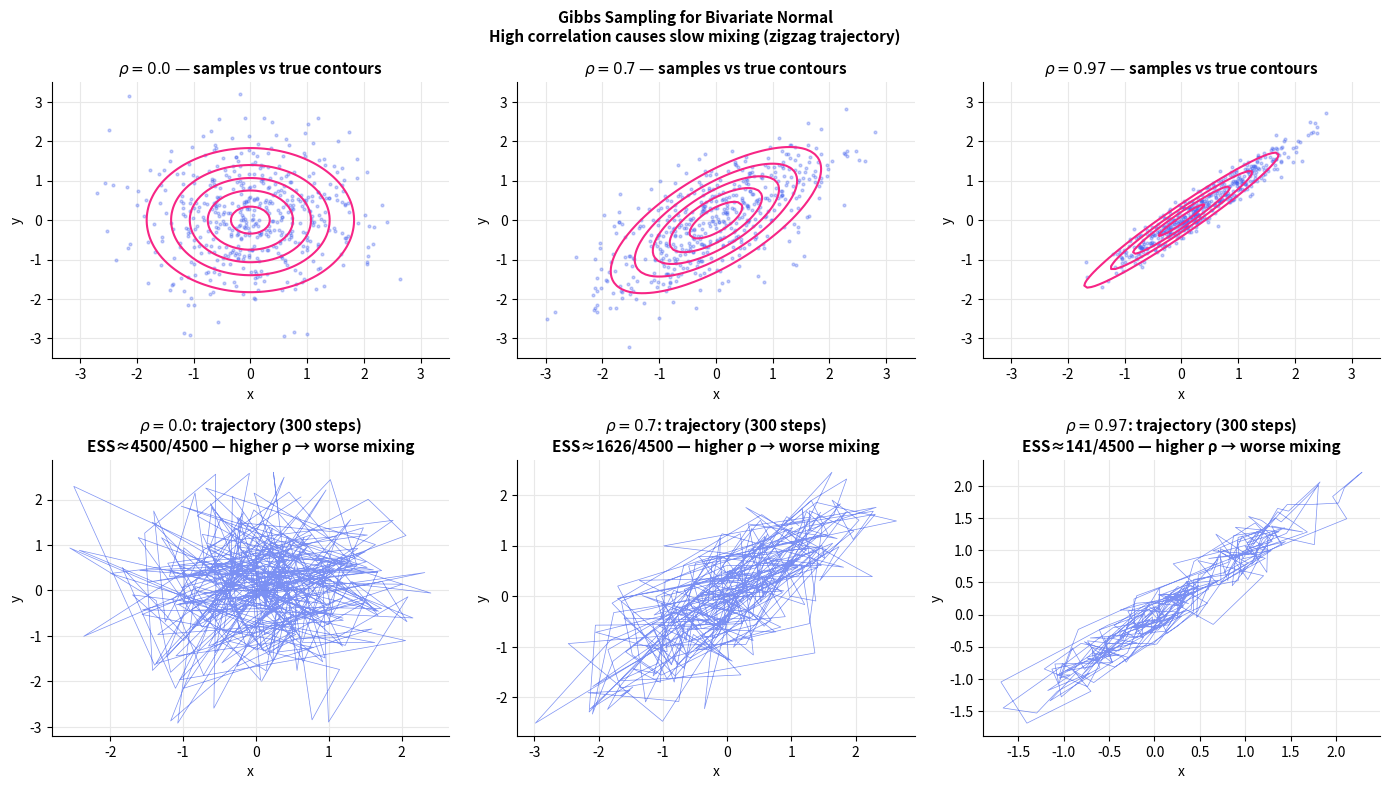
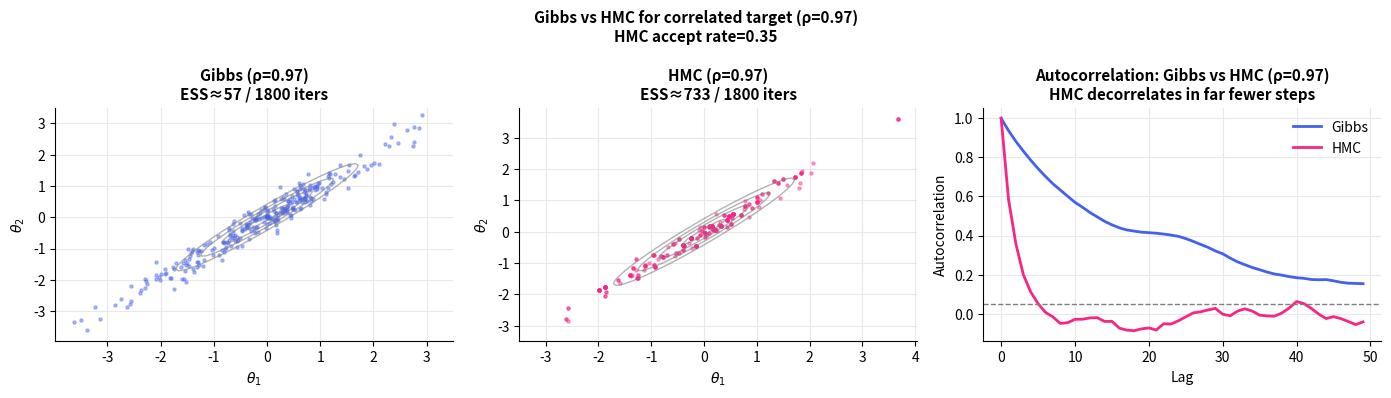

Write Python code to recreate these figures, in order.
import numpy as np
import matplotlib.pyplot as plt
from scipy import stats

plt.rcParams.update({
    'figure.dpi': 130, 'axes.spines.top': False, 'axes.spines.right': False,
    'axes.grid': True, 'grid.color': '#e8e8e8', 'axes.axisbelow': True,
    'axes.titlesize': 11, 'axes.titleweight': 'bold', 'legend.frameon': False,
})
np.random.seed(42)

# ── Gibbs sampler for Normal-Normal model ─────────────────────────────────
# X1,...,Xn | mu ~ N(mu, sigma^2)  -- sigma known
# mu | tau^2 ~ N(mu0, tau^2)       -- conjugate prior
# Full conditionals:
#   mu | X,sigma^2,tau^2 ~ N(mu_n, tau_n^2)
#   (Only 1 parameter here so we'll demo on bivariate Normal)

# Gibbs for bivariate Normal with known rho
# Full conditionals:
#   X | Y=y ~ N(rho*y, 1-rho^2)
#   Y | X=x ~ N(rho*x, 1-rho^2)

def gibbs_bivariate_normal(rho, n_iter, warmup=1000):
    x, y = 0.0, 0.0
    chain_x, chain_y = [x], [y]
    cond_var = 1 - rho**2
    for _ in range(n_iter - 1):
        x = np.random.normal(rho * y, np.sqrt(cond_var))
        y = np.random.normal(rho * x, np.sqrt(cond_var))
        chain_x.append(x); chain_y.append(y)
    return np.array(chain_x[warmup:]), np.array(chain_y[warmup:])

fig, axes = plt.subplots(2, 3, figsize=(14, 8))
rhos = [0.0, 0.7, 0.97]
n_iter_gibbs = 5000; warmup_g = 500

for col, rho in enumerate(rhos):
    cx, cy = gibbs_bivariate_normal(rho, n_iter_gibbs, warmup_g)

    # Scatter of samples vs true contour
    ax0 = axes[0, col]
    ax0.scatter(cx[:500], cy[:500], s=4, alpha=0.3, color='#4361ee')
    # True bivariate normal contour
    x_g = np.linspace(-3.5, 3.5, 100); y_g = np.linspace(-3.5, 3.5, 100)
    XX, YY = np.meshgrid(x_g, y_g)
    Sigma = np.array([[1, rho], [rho, 1]])
    ZZ = stats.multivariate_normal.pdf(np.dstack([XX, YY]), mean=[0,0], cov=Sigma)
    ax0.contour(XX, YY, ZZ, levels=5, colors='#f72585', linewidths=1.5)
    ax0.set_title(f'$\\rho={rho}$ — samples vs true contours')
    ax0.set_xlabel('x'); ax0.set_ylabel('y')

    # Trace plot of x showing autocorrelation
    ax1 = axes[1, col]
    ax1.plot(cx[:300], cy[:300], lw=0.5, alpha=0.7, color='#4361ee')
    ax1.set_xlabel('x'); ax1.set_ylabel('y')
    ess_x = len(cx) / (1 + 2*sum(np.corrcoef(cx[:-k], cx[k:])[0,1] for k in range(1, 50) if np.corrcoef(cx[:-k], cx[k:])[0,1] > 0.05))
    ax1.set_title(f'$\\rho={rho}$: trajectory (300 steps)\nESS≈{ess_x:.0f}/{len(cx)} — higher ρ → worse mixing')

plt.suptitle('Gibbs Sampling for Bivariate Normal\nHigh correlation causes slow mixing (zigzag trajectory)',
             fontsize=11, fontweight='bold')
plt.tight_layout()
plt.show()

# ── HMC implementation from scratch for 2D Normal ─────────────────────────
def hmc_2d(log_prob_and_grad, n_iter, step_size, n_leapfrog, theta_init):
    """
    HMC for 2D target. log_prob_and_grad returns (log_prob, grad).
    """
    theta   = np.array(theta_init, dtype=float)
    chain   = [theta.copy()]
    n_acc   = 0

    for _ in range(n_iter - 1):
        r = np.random.normal(0, 1, 2)       # fresh momentum
        theta_prop = theta.copy()
        r_prop     = r.copy()
        lp_curr, _  = log_prob_and_grad(theta)
        H_curr      = -lp_curr + 0.5 * np.dot(r, r)

        # Leapfrog
        _, grad = log_prob_and_grad(theta_prop)
        r_prop += 0.5 * step_size * grad
        for _ in range(n_leapfrog):
            theta_prop += step_size * r_prop
            _, grad     = log_prob_and_grad(theta_prop)
            r_prop     += step_size * grad
        _, grad = log_prob_and_grad(theta_prop)
        r_prop += 0.5 * step_size * grad

        lp_prop, _  = log_prob_and_grad(theta_prop)
        H_prop      = -lp_prop + 0.5 * np.dot(r_prop, r_prop)

        if np.log(np.random.uniform()) < (H_curr - H_prop):
            theta = theta_prop.copy()
            n_acc += 1
        chain.append(theta.copy())

    return np.array(chain), n_acc / (n_iter - 1)

# Correlated 2D Normal: compare HMC vs Gibbs
rho = 0.97
Sigma_hmc = np.array([[1, rho], [rho, 1]])
Sigma_inv  = np.linalg.inv(Sigma_hmc)

def log_prob_grad(theta):
    lp   = -0.5 * theta @ Sigma_inv @ theta
    grad = -Sigma_inv @ theta
    return lp, grad

n_hmc   = 2000; warmup_hmc = 200
chain_hmc, accept_hmc = hmc_2d(log_prob_grad, n_hmc, step_size=0.3, n_leapfrog=20, theta_init=[0,0])
cx_gibbs, cy_gibbs = gibbs_bivariate_normal(rho, n_iter=n_hmc, warmup=warmup_hmc)

hmc_post = chain_hmc[warmup_hmc:]

fig, axes = plt.subplots(1, 3, figsize=(14, 4))

x_g = np.linspace(-3.5, 3.5, 100); y_g = np.linspace(-3.5, 3.5, 100)
XX, YY = np.meshgrid(x_g, y_g)
ZZ     = stats.multivariate_normal.pdf(np.dstack([XX,YY]), mean=[0,0], cov=Sigma_hmc)

for ax, (sx, sy, name, col) in zip(axes[:2], [
    (cx_gibbs, cy_gibbs, f'Gibbs (ρ={rho})', '#4361ee'),
    (hmc_post[:,0], hmc_post[:,1], f'HMC (ρ={rho})', '#f72585'),
]):
    ax.scatter(sx[:300], sy[:300], s=5, alpha=0.4, color=col)
    ax.contour(XX, YY, ZZ, levels=5, colors='gray', linewidths=1, alpha=0.6)
    ax.set_xlabel('$\\theta_1$'); ax.set_ylabel('$\\theta_2$')
    ess = len(sx) / (1 + 2*abs(sum(np.corrcoef(sx[:-k], sx[k:])[0,1] for k in range(1,30) if abs(np.corrcoef(sx[:-k], sx[k:])[0,1]) > 0.05)))
    ax.set_title(f'{name}\nESS≈{ess:.0f} / {len(sx)} iters')

# Autocorrelation comparison
lags = np.arange(0, 50)
acf_gibbs = [np.corrcoef(cx_gibbs[:-k] if k>0 else cx_gibbs, cx_gibbs[k:] if k>0 else cx_gibbs)[0,1] for k in lags]
acf_hmc   = [np.corrcoef(hmc_post[:-k,0] if k>0 else hmc_post[:,0], hmc_post[k:,0] if k>0 else hmc_post[:,0])[0,1] for k in lags]

axes[2].plot(lags, acf_gibbs, color='#4361ee', lw=2, label='Gibbs')
axes[2].plot(lags, acf_hmc,   color='#f72585', lw=2, label='HMC')
axes[2].axhline(0.05, color='gray', lw=1, linestyle='--')
axes[2].set_xlabel('Lag'); axes[2].set_ylabel('Autocorrelation')
axes[2].set_title(f'Autocorrelation: Gibbs vs HMC (ρ={rho})\nHMC decorrelates in far fewer steps')
axes[2].legend()

plt.suptitle(f'Gibbs vs HMC for correlated target (ρ={rho})\nHMC accept rate={accept_hmc:.2f}',
             fontsize=11, fontweight='bold')
plt.tight_layout()
plt.show()
